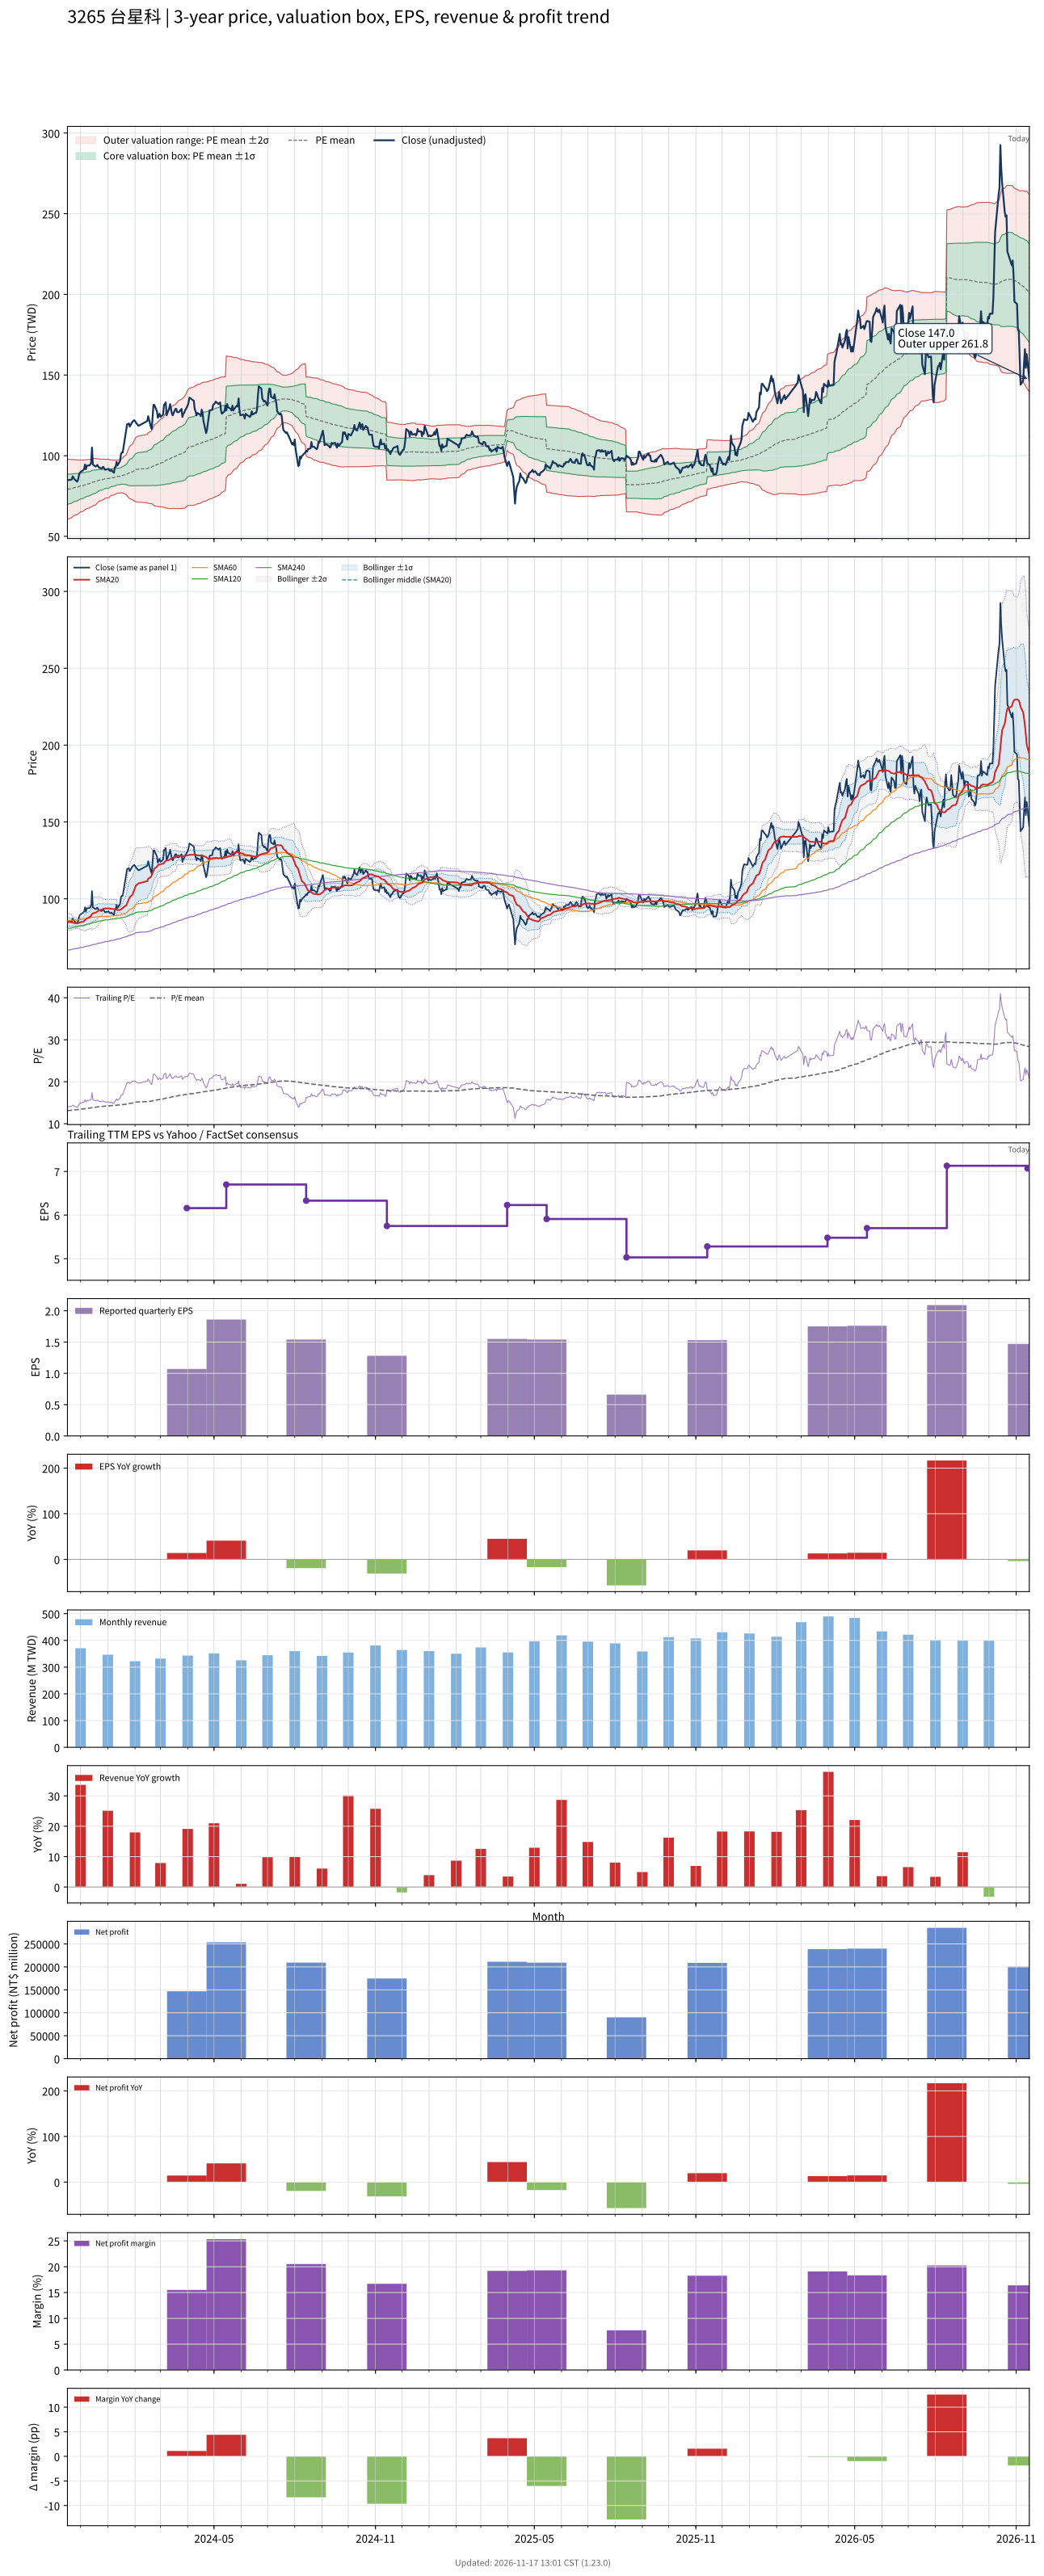

Data behind this chart, as committed beside it:
# chart-version: skill-stock-dynamic-val…
date, close, available_date, period_end, eps, ttm_eps, pe, pe_mean, pe_std, price_m2, price_m1, price_mean, price_p1, price_p2, forward_eps, forward_pe, forward_pe_mean, forward_pe_std, forward_price_m2, forward_price_m1, forward_price_mean, forward_price_p1, forward_price_p2, sma20
2023-11-16, 84.8, 2023-11-14, 2023-09-30, 1.86, 6.03, 14.06, 13.11, 1.559, 60.27, 69.67, 79.07, 88.47, 97.87, , , , , , , , , , 85.14
2023-11-17, 84.9, 2023-11-14, 2023-09-30, 1.86, 6.03, 14.08, 13.15, 1.527, 60.88, 70.09, 79.3, 88.51, 97.72, , , , , , , , , , 85
2023-11-20, 85.1, 2023-11-14, 2023-09-30, 1.86, 6.03, 14.11, 13.18, 1.511, 61.25, 70.36, 79.48, 88.59, 97.7, , , , , , , , , , 84.82
2023-11-21, 85.3, 2023-11-14, 2023-09-30, 1.86, 6.03, 14.15, 13.21, 1.491, 61.69, 70.68, 79.67, 88.66, 97.65, , , , , , , , , , 84.59
2023-11-22, 87.2, 2023-11-14, 2023-09-30, 1.86, 6.03, 14.46, 13.25, 1.469, 62.17, 71.03, 79.88, 88.74, 97.6, , , , , , , , , , 84.45
2023-11-23, 86.3, 2023-11-14, 2023-09-30, 1.86, 6.03, 14.31, 13.28, 1.449, 62.6, 71.34, 80.08, 88.81, 97.55, , , , , , , , , , 84.38
2023-11-24, 85.4, 2023-11-14, 2023-09-30, 1.86, 6.03, 14.16, 13.31, 1.429, 63.03, 71.64, 80.26, 88.87, 97.49, , , , , , , , , , 84.25
2023-11-27, 83.9, 2023-11-14, 2023-09-30, 1.86, 6.03, 13.91, 13.34, 1.408, 63.45, 71.94, 80.43, 88.91, 97.4, , , , , , , , , , 84.09
2023-11-28, 84.9, 2023-11-14, 2023-09-30, 1.86, 6.03, 14.08, 13.37, 1.388, 63.85, 72.23, 80.6, 88.97, 97.34, , , , , , , , , , 84.12
2023-11-29, 87.5, 2023-11-14, 2023-09-30, 1.86, 6.03, 14.51, 13.4, 1.369, 64.29, 72.54, 80.79, 89.05, 97.3, , , , , , , , , , 84.35
2023-11-30, 89.4, 2023-11-14, 2023-09-30, 1.86, 6.03, 14.83, 13.43, 1.351, 64.71, 72.86, 81, 89.15, 97.3, , , , , , , , , , 84.57
2023-12-01, 89.9, 2023-11-14, 2023-09-30, 1.86, 6.03, 14.91, 13.47, 1.331, 65.17, 73.19, 81.22, 89.25, 97.28, , , , , , , , , , 84.81
2023-12-04, 91, 2023-11-14, 2023-09-30, 1.86, 6.03, 15.09, 13.51, 1.316, 65.57, 73.51, 81.44, 89.37, 97.31, , , , , , , , , , 85.06
2023-12-05, 91.7, 2023-11-14, 2023-09-30, 1.86, 6.03, 15.21, 13.54, 1.297, 66.03, 73.85, 81.67, 89.49, 97.31, , , , , , , , , , 85.51
2023-12-06, 94.5, 2023-11-14, 2023-09-30, 1.86, 6.03, 15.67, 13.59, 1.285, 66.42, 74.17, 81.92, 89.67, 97.42, , , , , , , , , , 86.11
2023-12-07, 91.6, 2023-11-14, 2023-09-30, 1.86, 6.03, 15.19, 13.62, 1.267, 66.86, 74.5, 82.14, 89.78, 97.43, , , , , , , , , , 86.62
2023-12-08, 93.8, 2023-11-14, 2023-09-30, 1.86, 6.03, 15.56, 13.66, 1.259, 67.18, 74.77, 82.36, 89.95, 97.54, , , , , , , , , , 87.27
2023-12-11, 94, 2023-11-14, 2023-09-30, 1.86, 6.03, 15.59, 13.7, 1.246, 67.57, 75.09, 82.6, 90.11, 97.62, , , , , , , , , , 87.84
2023-12-12, 94.5, 2023-11-14, 2023-09-30, 1.86, 6.03, 15.67, 13.74, 1.232, 67.98, 75.41, 82.84, 90.27, 97.69, , , , , , , , , , 88.44
2023-12-13, 95.7, 2023-11-14, 2023-09-30, 1.86, 6.03, 15.87, 13.78, 1.222, 68.34, 75.71, 83.08, 90.45, 97.82, , , , , , , , , , 89.07
2023-12-14, 105, 2023-11-14, 2023-09-30, 1.86, 6.03, 17.41, 13.83, 1.24, 68.44, 75.92, 83.4, 90.88, 98.36, , , , , , , , , , 90.08
2023-12-15, 94.5, 2023-11-14, 2023-09-30, 1.86, 6.03, 15.67, 13.87, 1.221, 68.92, 76.28, 83.64, 91, 98.37, , , , , , , , , , 90.56
2023-12-18, 93.3, 2023-11-14, 2023-09-30, 1.86, 6.03, 15.47, 13.91, 1.193, 69.5, 76.69, 83.88, 91.08, 98.27, , , , , , , , , , 90.97
2023-12-19, 93.5, 2023-11-14, 2023-09-30, 1.86, 6.03, 15.51, 13.95, 1.165, 70.07, 77.1, 84.12, 91.15, 98.18, , , , , , , , , , 91.38
2023-12-20, 94.3, 2023-11-14, 2023-09-30, 1.86, 6.03, 15.64, 13.99, 1.141, 70.61, 77.49, 84.36, 91.24, 98.12, , , , , , , , , , 91.73
2023-12-21, 93.5, 2023-11-14, 2023-09-30, 1.86, 6.03, 15.51, 14.03, 1.112, 71.18, 77.89, 84.6, 91.3, 98.01, , , , , , , , , , 92.09
2023-12-22, 92.6, 2023-11-14, 2023-09-30, 1.86, 6.03, 15.36, 14.06, 1.085, 71.73, 78.27, 84.81, 91.35, 97.9, , , , , , , , , , 92.45
2023-12-25, 92, 2023-11-14, 2023-09-30, 1.86, 6.03, 15.26, 14.1, 1.063, 72.19, 78.6, 85, 91.41, 97.82, , , , , , , , , , 92.86
2023-12-26, 92.9, 2023-11-14, 2023-09-30, 1.86, 6.03, 15.41, 14.13, 1.045, 72.6, 78.9, 85.19, 91.49, 97.79, , , , , , , , , , 93.26
2023-12-27, 93, 2023-11-14, 2023-09-30, 1.86, 6.03, 15.42, 14.15, 1.037, 72.84, 79.1, 85.35, 91.61, 97.86, , , , , , , , , , 93.53
2023-12-28, 91.9, 2023-11-14, 2023-09-30, 1.86, 6.03, 15.24, 14.18, 1.024, 73.17, 79.34, 85.51, 91.69, 97.86, , , , , , , , , , 93.66
2023-12-29, 91.3, 2023-11-14, 2023-09-30, 1.86, 6.03, 15.14, 14.21, 1, 73.63, 79.66, 85.69, 91.72, 97.75, , , , , , , , , , 93.73
2024-01-02, 91.8, 2023-11-14, 2023-09-30, 1.86, 6.03, 15.22, 14.23, 0.9899, 73.89, 79.86, 85.83, 91.8, 97.77, , , , , , , , , , 93.77
2024-01-03, 90.8, 2023-11-14, 2023-09-30, 1.86, 6.03, 15.06, 14.26, 0.9584, 74.46, 80.24, 86.01, 91.79, 97.57, , , , , , , , , , 93.72
2024-01-04, 90.5, 2023-11-14, 2023-09-30, 1.86, 6.03, 15.01, 14.29, 0.9299, 74.97, 80.58, 86.18, 91.79, 97.4, , , , , , , , , , 93.53
2024-01-05, 91.1, 2023-11-14, 2023-09-30, 1.86, 6.03, 15.11, 14.32, 0.9116, 75.34, 80.84, 86.33, 91.83, 97.33, , , , , , , , , , 93.5
2024-01-08, 89.4, 2023-11-14, 2023-09-30, 1.86, 6.03, 14.83, 14.34, 0.8949, 75.66, 81.06, 86.46, 91.85, 97.25, , , , , , , , , , 93.28
2024-01-09, 92.8, 2023-11-14, 2023-09-30, 1.86, 6.03, 15.39, 14.36, 0.8843, 75.94, 81.27, 86.6, 91.93, 97.26, , , , , , , , , , 93.22
2024-01-10, 93.1, 2023-11-14, 2023-09-30, 1.86, 6.03, 15.44, 14.39, 0.8665, 76.31, 81.54, 86.76, 91.99, 97.21, , , , , , , , , , 93.15
2024-01-11, 96.2, 2023-11-14, 2023-09-30, 1.86, 6.03, 15.95, 14.42, 0.8636, 76.51, 81.72, 86.93, 92.14, 97.34, , , , , , , , , , 93.17
2024-01-12, 93.9, 2023-11-14, 2023-09-30, 1.86, 6.03, 15.57, 14.44, 0.8558, 76.75, 81.91, 87.07, 92.23, 97.39, , , , , , , , , , 92.62
2024-01-15, 96.8, 2023-11-14, 2023-09-30, 1.86, 6.03, 16.05, 14.47, 0.8515, 76.98, 82.11, 87.25, 92.38, 97.51, , , , , , , , , , 92.73
2024-01-16, 101, 2023-11-14, 2023-09-30, 1.86, 6.03, 16.75, 14.5, 0.8662, 76.99, 82.21, 87.43, 92.66, 97.88, , , , , , , , , , 93.12
2024-01-17, 102, 2023-11-14, 2023-09-30, 1.86, 6.03, 16.92, 14.53, 0.8806, 77.02, 82.33, 87.64, 92.95, 98.26, , , , , , , , , , 93.55
2024-01-18, 102, 2023-11-14, 2023-09-30, 1.86, 6.03, 16.92, 14.56, 0.904, 76.89, 82.35, 87.8, 93.25, 98.7, , , , , , , , , , 93.93
2024-01-19, 105.5, 2023-11-14, 2023-09-30, 1.86, 6.03, 17.5, 14.59, 0.9418, 76.61, 82.29, 87.97, 93.65, 99.33, , , , , , , , , , 94.53
2024-01-22, 116, 2023-11-14, 2023-09-30, 1.86, 6.03, 19.24, 14.64, 1.025, 75.91, 82.09, 88.27, 94.45, 100.6, , , , , , , , , , 95.7
2024-01-23, 119.5, 2023-11-14, 2023-09-30, 1.86, 6.03, 19.82, 14.69, 1.123, 75.04, 81.82, 88.59, 95.36, 102.1, , , , , , , , , , 97.08
2024-01-24, 119.5, 2023-11-14, 2023-09-30, 1.86, 6.03, 19.82, 14.75, 1.206, 74.39, 81.66, 88.93, 96.2, 103.5, , , , , , , , , , 98.41
2024-01-25, 120, 2023-11-14, 2023-09-30, 1.86, 6.03, 19.9, 14.8, 1.286, 73.76, 81.52, 89.27, 97.02, 104.8, , , , , , , , , , 99.75
2024-01-26, 118, 2023-11-14, 2023-09-30, 1.86, 6.03, 19.57, 14.85, 1.352, 73.26, 81.42, 89.57, 97.73, 105.9, , , , , , , , , , 101.1
2024-01-29, 121, 2023-11-14, 2023-09-30, 1.86, 6.03, 20.07, 14.91, 1.425, 72.73, 81.32, 89.92, 98.51, 107.1, , , , , , , , , , 102.5
2024-01-30, 121.5, 2023-11-14, 2023-09-30, 1.86, 6.03, 20.15, 14.97, 1.492, 72.29, 81.28, 90.28, 99.27, 108.3, , , , , , , , , , 104
2024-01-31, 122, 2023-11-14, 2023-09-30, 1.86, 6.03, 20.23, 15.03, 1.552, 71.95, 81.3, 90.66, 100, 109.4, , , , , , , , , , 105.6
2024-02-01, 121.5, 2023-11-14, 2023-09-30, 1.86, 6.03, 20.15, 15.1, 1.605, 71.68, 81.36, 91.04, 100.7, 110.4, , , , , , , , , , 107.1
2024-02-02, 120.5, 2023-11-14, 2023-09-30, 1.86, 6.03, 19.98, 15.15, 1.657, 71.4, 81.39, 91.38, 101.4, 111.4, , , , , , , , , , 108.6
2024-02-05, 118.5, 2023-11-14, 2023-09-30, 1.86, 6.03, 19.65, 15.2, 1.7, 71.18, 81.43, 91.68, 101.9, 112.2, , , , , , , , , , 110.1
2024-02-15, 121.5, 2023-11-14, 2023-09-30, 1.86, 6.03, 20.15, 15.26, 1.753, 70.86, 81.43, 92, 102.6, 113.2, , , , , , , , , , 111.5
2024-02-16, 124.5, 2023-11-14, 2023-09-30, 1.86, 6.03, 20.65, 15.31, 1.818, 70.41, 81.37, 92.33, 103.3, 114.3, , , , , , , , , , 113.1
... 667 more rows
